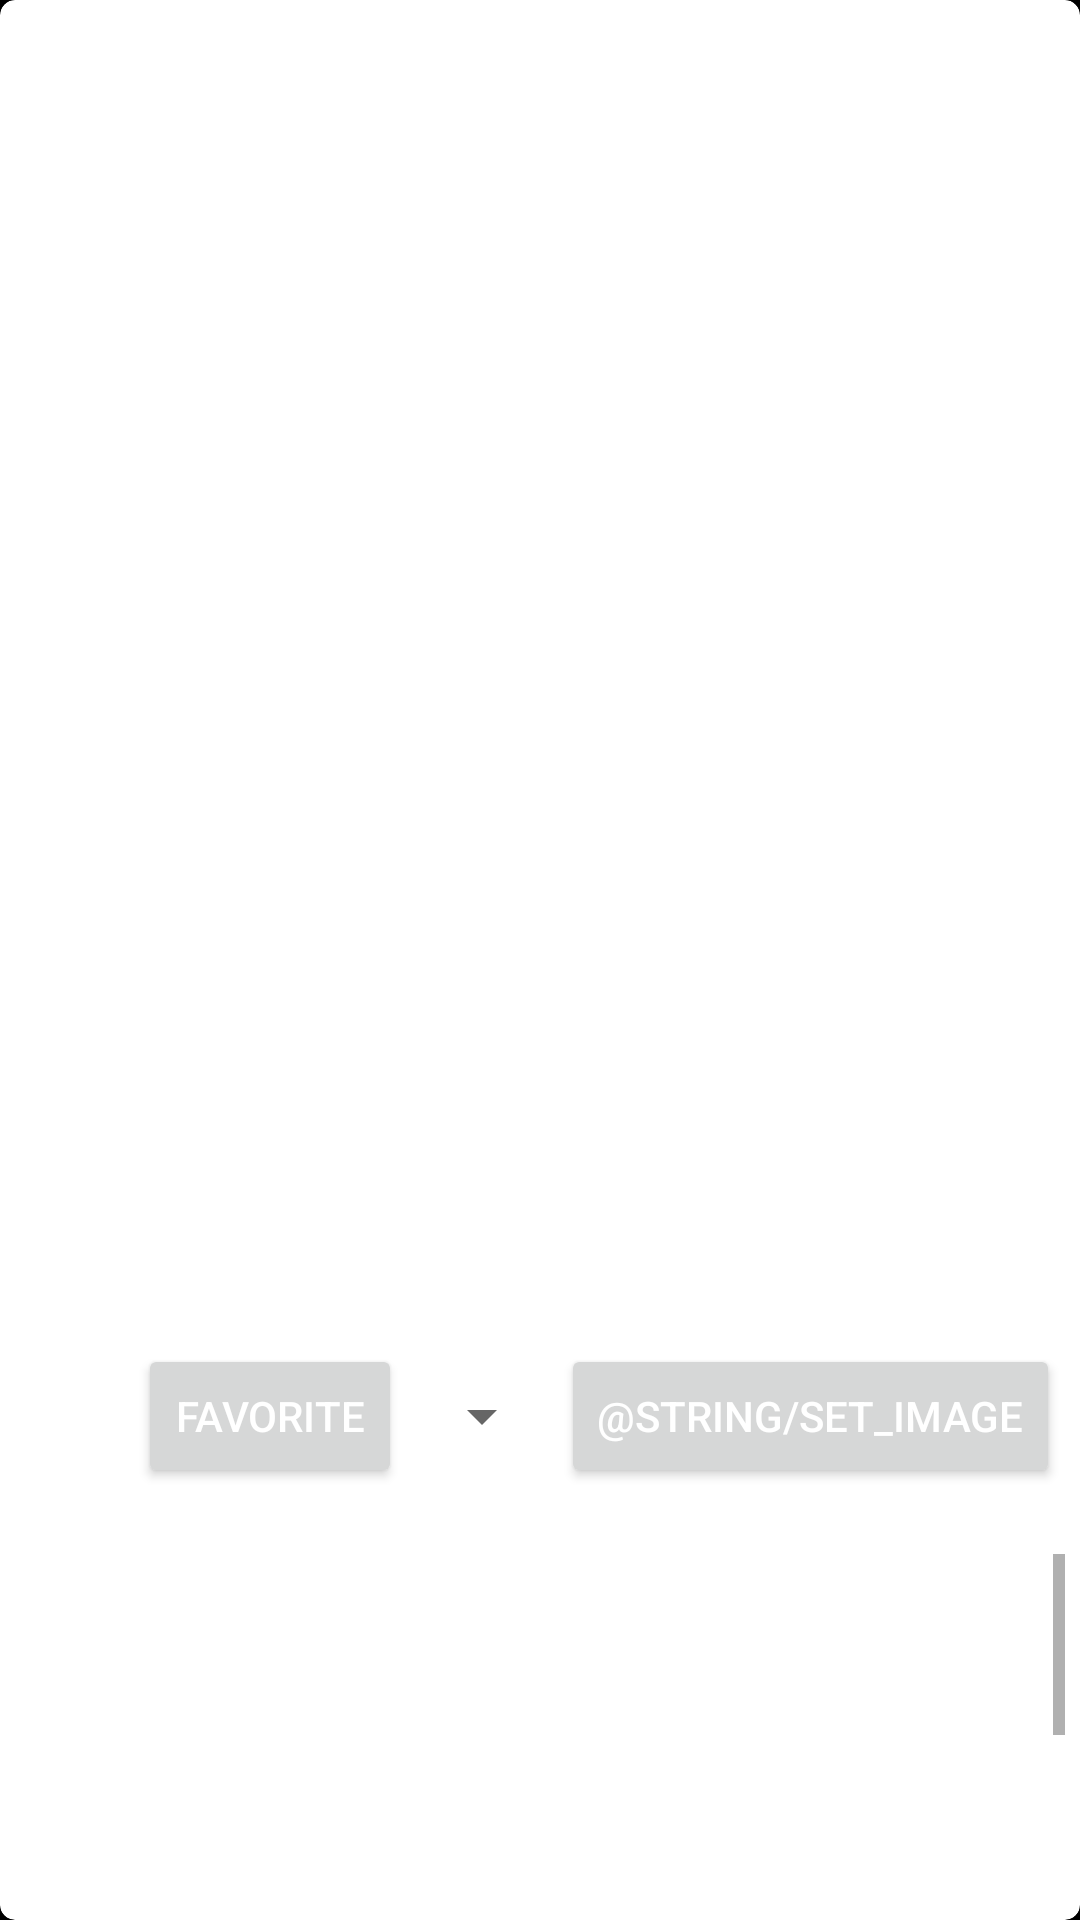

Write the Android layout XML for this screen, with the resource values it uses.
<!-- AndroidManifest.xml: application theme Theme.OutfitVault -->
<!-- res/layout/activity_outfit_create.xml -->
<?xml version="1.0" encoding="utf-8"?>
<com.google.android.material.card.MaterialCardView xmlns:android="http://schemas.android.com/apk/res/android"
    xmlns:app="http://schemas.android.com/apk/res-auto"
    xmlns:tools="http://schemas.android.com/tools"
    android:layout_width="match_parent"
    android:layout_height="match_parent"
    tools:context=".OutfitCreateActivity"
    android:layout_margin="5dp"
    app:cardElevation="5dp"
    app:cardCornerRadius="5dp">

    <androidx.constraintlayout.widget.ConstraintLayout
        android:layout_width="match_parent"
        android:layout_height="match_parent">

        <ImageView
            android:id="@+id/outfitAddIV"
            android:layout_width="300dp"
            android:layout_height="450dp"
            android:contentDescription="@string/outfit_image_content_description"
            android:padding="5dp"
            app:layout_constraintBottom_toTopOf="@+id/outfitAddHorGL70"
            app:layout_constraintEnd_toEndOf="parent"
            app:layout_constraintStart_toStartOf="parent"
            app:layout_constraintTop_toTopOf="parent"
            app:srcCompat="@drawable/ic_launcher_background" />

        <androidx.constraintlayout.widget.Guideline
            android:id="@+id/outfitAddHorGL70"
            android:layout_width="wrap_content"
            android:layout_height="wrap_content"
            android:orientation="horizontal"
            app:layout_constraintGuide_percent="0.7" />

        <androidx.constraintlayout.widget.Guideline
            android:id="@+id/outfitAddVertGL25"
            android:layout_width="wrap_content"
            android:layout_height="wrap_content"
            android:orientation="vertical"
            app:layout_constraintGuide_percent="0.25" />

        <androidx.constraintlayout.widget.Guideline
            android:id="@+id/outfitAddVertGL75"
            android:layout_width="wrap_content"
            android:layout_height="wrap_content"
            android:orientation="vertical"
            app:layout_constraintGuide_percent="0.75" />

        <Spinner
            android:id="@+id/outfitAddSeasonSpinner"
            android:layout_width="wrap_content"
            android:layout_height="wrap_content"
            app:layout_constraintBottom_toBottomOf="@+id/btnSetImage"
            app:layout_constraintEnd_toStartOf="@+id/btnSetImage"
            app:layout_constraintStart_toEndOf="@+id/btnSetFavoriteAdd"
            app:layout_constraintTop_toTopOf="@+id/outfitAddHorGL70" />

        <Button
            android:id="@+id/btnSetImage"
            android:layout_width="wrap_content"
            android:layout_height="wrap_content"
            android:text="@string/set_image"
            app:layout_constraintEnd_toStartOf="@+id/outfitAddVertGL75"
            app:layout_constraintStart_toStartOf="@+id/outfitAddVertGL75"
            app:layout_constraintTop_toTopOf="@+id/outfitAddHorGL70" />

        <ScrollView
            android:id="@+id/svDescription"
            android:layout_width="match_parent"
            android:layout_height="100dp"
            android:layout_margin="5dp"
            android:layout_marginTop="16dp"
            app:layout_constraintBottom_toBottomOf="parent"
            app:layout_constraintEnd_toEndOf="parent"
            app:layout_constraintStart_toStartOf="parent"
            app:layout_constraintTop_toBottomOf="@+id/btnSetFavoriteAdd">

            <androidx.constraintlayout.widget.ConstraintLayout
                android:layout_width="match_parent"
                android:layout_height="wrap_content">

                <TextView
                    android:id="@+id/outfitAddDescriptionET"
                    android:layout_width="match_parent"
                    android:layout_height="match_parent"
                    android:text="@string/sampleParagraph"
                    app:layout_constraintBottom_toBottomOf="parent"
                    app:layout_constraintEnd_toEndOf="parent"
                    app:layout_constraintStart_toStartOf="parent"
                    app:layout_constraintTop_toTopOf="parent" />

            </androidx.constraintlayout.widget.ConstraintLayout>

        </ScrollView>

        <Button
            android:id="@+id/btnSetFavoriteAdd"
            android:layout_width="wrap_content"
            android:layout_height="wrap_content"
            android:text="@string/favorite"
            app:layout_constraintEnd_toStartOf="@+id/outfitAddVertGL25"
            app:layout_constraintHorizontal_bias="0.476"
            app:layout_constraintStart_toStartOf="@+id/outfitAddVertGL25"
            app:layout_constraintTop_toTopOf="@+id/outfitAddHorGL70" />

    </androidx.constraintlayout.widget.ConstraintLayout>

</com.google.android.material.card.MaterialCardView>
<!-- resources referenced by this layout -->
<resources>
  <string name="favorite">Favorite</string>
  <string name="outfit_image_content_description">Outfit Image</string>
  <string name="sampleParagraph">
          Outter:
          \nInner:
          \nBottom:
          \nSocks:
          \nFootwear:
          \nHeadgear:
          \nBag:
          \nAccessories:
          \nEyewear:
          \nOther:
      </string>
  <style name="Theme.OutfitVault" parent="Theme.MaterialComponents.DayNight.DarkActionBar">
          
          <item name="colorPrimary">@color/black</item>
          <item name="colorPrimaryVariant">@color/black</item>
          <item name="colorOnPrimary">@color/white</item>
  
          
          <item name="colorSecondary">@color/teal_200</item>
          <item name="colorSecondaryVariant">@color/teal_700</item>
          <item name="colorOnSecondary">@color/white</item>
  
          
          <item name="android:statusBarColor" tools:targetApi="l">?attr/colorPrimaryVariant</item>
  
          
          <item name="android:windowBackground">@color/black</item>
          <item name="android:textColor">@color/white</item>
  
  
          
          <item name="android:windowActivityTransitions">true</item>
      </style>
  <color name="black">#FF000000</color>
  <color name="white">#FFFFFFFF</color>
  <color name="teal_200">#FF03DAC5</color>
  <color name="teal_700">#FF018786</color>
</resources>
